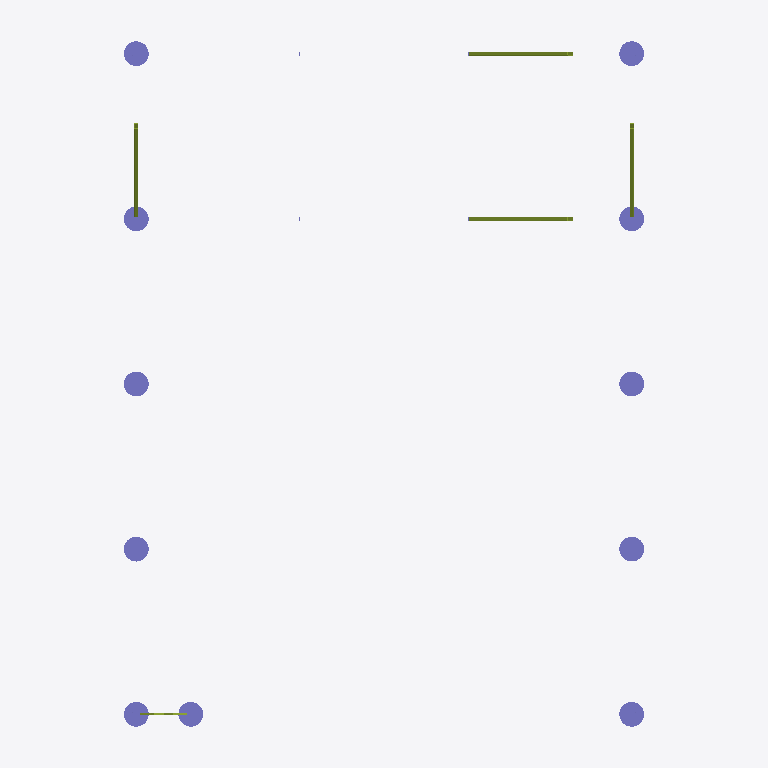
Plan cut of the same IFC building model at storey 'Undefined' (level 0.00 m, cut at 1.40 m), seen from above with north up, elements coloured by IFC class: 11 columns (violet), 4 members (olive). Cut surfaces are drawn darker.
Extent 6.7 m × 8.6 m × 4.1 m (x, y, z). Storeys (1): Undefined at 0.00 m. Elements (545): 276 IfcFastener, 152 IfcMember, 89 IfcBeam, 28 IfcColumn.

HEADER;
FILE_DESCRIPTION(('ViewDefinition[CoordinationView_V2.0, QuantityTakeOffAddOnView]','Option [BaseQuantities:On]','Option [GridExport:On]','Option [Assemblies:On]','Option [Bolts:On]','Option [Rebars:On]','Option [PourObjects:On]','Option [Welds:On]','Option [SurfaceTreatments:On]','Option [LocationBy:0]','Option [ViewColors:Off]','Option [SectionedSpine:Off]','[2 more]'),'2;1');
FILE_NAME('D17-3.ifc','2025-08-26T12:17:32',(''),(''),'IFC Database version: Work','Tekla Structures 2021 Service Pack 7, IFC Export Version: 4.0.0.0 Feb  7 2022','');
FILE_SCHEMA(('IFC2X3'));
ENDSEC;
DATA;
#37=IFCPROJECT('0HP8f$uT1A_x7kQBpJZ$rO',#5,'Undefined',$,$,$,$,(#11),#36);
#39=IFCSITE('0D7VmY_knB5OU_Cz8nipJx',#5,'Undefined',$,$,#38,$,$,.ELEMENT.,$,$,$,$,$);
#41=IFCBUILDING('1bo0P5iLXE4v0gI4ZpDIHo',#5,'Undefined',$,$,#40,$,$,.ELEMENT.,$,$,$);
#43=IFCBUILDINGSTOREY('3BFczA7Y5BuRM9A0bs9P0A',#5,'Undefined',$,$,#42,$,$,.ELEMENT.,0.0);
#390=IFCCOLUMN('0BRmqOWI12SPL60aIeY5V7',#44,'Колонна','D300','D300',#377,#389,'Бетон_СФ-1-1');
#510=IFCCOLUMN('2jSZ7Vfxb1axG66jAxj2x$',#44,'Колонна','D300','D300',#507,#509,'Бетон_СФ-1-1');
#432=IFCCOLUMN('0oYIP47njDkwrbj9czxYSp',#44,'Колонна','D300','D300',#429,#431,'Бетон_СФ-1-1');
#452=IFCCOLUMN('07_4Rgdjf8juwT48GeVkdr',#44,'Колонна','D300','D300',#449,#451,'Бетон_СФ-1-1');
#490=IFCCOLUMN('3UC$szlOPDLepbWttQKnDq',#44,'Колонна','D300','D300',#487,#489,'Бетон_СФ-1-1');
#462=IFCCOLUMN('1koQOT3mr2hgeOuh6vqLp9',#44,'Колонна','D300','D300',#459,#461,'Бетон_СФ-1-1');
#500=IFCCOLUMN('1dByS0LHj3TPXF8Wx0Xuyv',#44,'Колонна','D300','D300',#497,#499,'Бетон_СФ-1-1');
#471=IFCCOLUMN('306Ljo3Q96iegpW3EbVX8V',#44,'Колонна','D300','D300',#468,#470,'Бетон_СФ-1-1');
#480=IFCCOLUMN('1HKgG$$Qb5RfzkzaBuONvn',#44,'Колонна','D300','D300',#477,#479,'Бетон_СФ-1-1');
#422=IFCCOLUMN('1kRhmAiaT0VBcEfC7F1vpN',#44,'Колонна','D300','D300',#419,#421,'Бетон_СФ-1-1');
#442=IFCCOLUMN('1viW1CgD5B2uX5g380LQxl',#44,'Колонна','D300','D300',#439,#441,'Бетон_СФ-1-1');
#3047=IFCMEMBER('0VQJMwDy9FWv31aszBQAjx',#44,'Связь вертикальная','PK50X3.0_32931_2015','PK50X3.0_32931_2015',#3028,#3046,'12');
#3082=IFCMEMBER('3FOID$rNb4T9t2cfPXjz2p',#44,'Связь вертикальная','PK50X3.0_32931_2015','PK50X3.0_32931_2015',#3073,#3081,'12');
#3208=IFCMEMBER('0vUFE8GhHBlvaNoXJhADUC',#44,'Связь вертикальная','PK50X3.0_32931_2015','PK50X3.0_32931_2015',#3189,#3207,'9');
#3241=IFCMEMBER('273P8ebPf9D9bmovwqOf16',#44,'Связь вертикальная','PK50X3.0_32931_2015','PK50X3.0_32931_2015',#3232,#3240,'9');
ENDSEC;